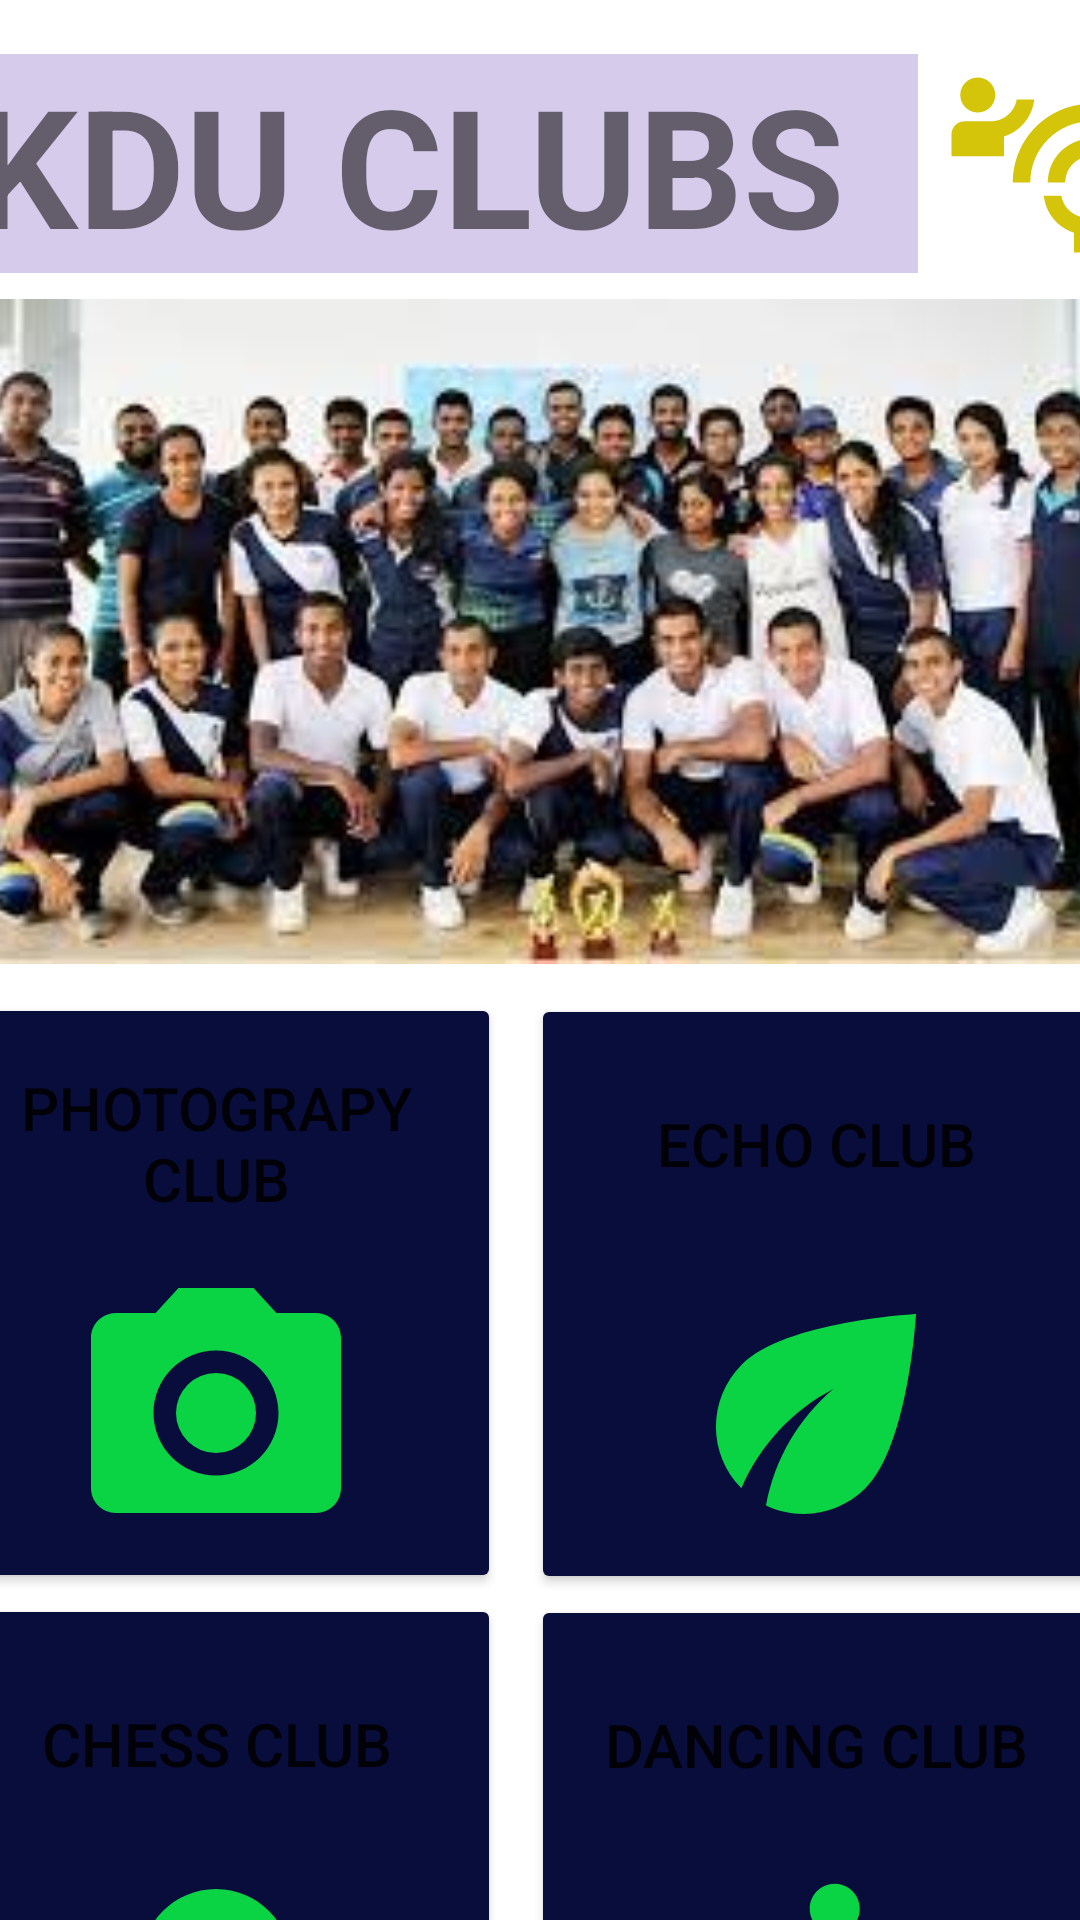

Layout XML and referenced resources for this Android screen:
<!-- AndroidManifest.xml: application theme Theme.Login_app -->
<!-- res/layout/activity_club_main.xml -->
<?xml version="1.0" encoding="UTF-8"?>
    <androidx.constraintlayout.widget.ConstraintLayout tools:context=".MainActivity" android:visibility="visible" android:background="@drawable/interfaceback" android:layout_height="wrap_content" android:layout_width="match_parent" android:id="@+id/club_main" xmlns:tools="http://schemas.android.com/tools" xmlns:app="http://schemas.android.com/apk/res-auto" xmlns:android="http://schemas.android.com/apk/res/android">

    <TextView android:background="#43673AB7" android:layout_height="73dp" android:layout_width="315dp" android:id="@+id/clubs" tools:ignore="HardcodedText,MissingConstraints,TextContrastCheck" app:layout_constraintTop_toTopOf="parent" app:layout_constraintStart_toStartOf="parent" app:layout_constraintEnd_toEndOf="parent" android:textStyle="bold" android:textSize="55sp" android:text="KDU CLUBS" android:layout_marginRight="80dp" android:layout_marginEnd="80dp" android:layout_marginTop="18dp" android:layout_marginLeft="16dp" android:layout_marginStart="16dp"/>

    <ImageView android:layout_height="70dp" android:layout_width="79dp" android:id="@+id/club_logo" app:layout_constraintTop_toTopOf="parent" android:layout_marginTop="20dp" android:layout_marginLeft="1dp" android:layout_marginStart="1dp" app:srcCompat="@drawable/ic_baseline_connect_without_contact_24" app:layout_constraintStart_toEndOf="@+id/clubs"/>

    <ImageView android:layout_height="231dp" android:layout_width="413dp" android:id="@+id/imageView" app:layout_constraintStart_toStartOf="parent" app:layout_constraintEnd_toEndOf="parent" android:layout_marginTop="4dp" app:srcCompat="@drawable/dirstpic" app:layout_constraintTop_toBottomOf="@+id/clubs"/>


    -<ScrollView android:layout_height="525dp" android:layout_width="403dp" android:id="@+id/scrollView2" tools:ignore="MissingConstraints" app:layout_constraintStart_toStartOf="parent" app:layout_constraintEnd_toEndOf="parent" android:layout_marginEnd="13dp" android:layout_marginTop="5dp" android:layout_marginStart="9dp" app:layout_constraintTop_toBottomOf="@+id/imageView" android:orientation="vertical">


    -<LinearLayout android:layout_height="wrap_content" android:layout_width="match_parent" android:orientation="vertical">

    <Button android:layout_height="200dp" android:layout_width="190dp" android:id="@+id/Photography_btn" android:textSize="20dp" android:text="PHOTOGRAPY CLUB" app:cornerRadius="20dp" app:iconGravity="textTop" app:icon="@drawable/ic_baseline_camera_alt_24" app:backgroundTint="#080D3C" android:textAlignment="center" android:drawableBottom="@drawable/ic_baseline_camera_alt_24"/>

    <Button android:layout_height="200dp" android:layout_width="190dp" android:id="@+id/Echoclub_btn" android:textSize="20dp" android:text="ECHO CLUB" android:layout_marginTop="-200dp" android:layout_marginLeft="200dp" app:cornerRadius="20dp" app:iconGravity="textTop" app:icon="@drawable/ic_baseline_eco_24" app:backgroundTint="#080D3C" android:textAlignment="center" android:drawableBottom="@drawable/ic_baseline_eco_24"/>

    <Button
        android:id="@+id/Chessclub_btn"
        android:layout_width="190dp"
        android:layout_height="200dp"
        android:drawableBottom="@drawable/ic_baseline_pin_drop_24"
        android:text="CHESS CLUB"
        android:textAlignment="center"
        android:textSize="20dp"
        app:backgroundTint="#080D3C"
        app:cornerRadius="20dp"
        app:icon="@drawable/ic_baseline_pin_drop_24"
        app:iconGravity="textTop" />

    <Button android:layout_height="200dp" android:layout_width="190dp" android:id="@+id/Dancingclub_btn" android:textSize="20dp" android:text="DANCING CLUB" android:layout_marginTop="-200dp" android:layout_marginLeft="200dp" app:cornerRadius="20dp" app:iconGravity="textTop" app:icon="@drawable/ic_baseline_directions_walk_24" app:backgroundTint="#080D3C" android:textAlignment="center" android:drawableBottom="@drawable/ic_baseline_directions_walk_24"/>

    <Button android:layout_height="200dp" android:layout_width="190dp" android:id="@+id/TMclub_btn" android:textSize="18dp" android:text=" Toast Masters CLUB" app:cornerRadius="20dp" app:iconGravity="textTop" app:icon="@drawable/ic_baseline_emoji_emotions_24" app:backgroundTint="#080D3C" android:textAlignment="center" android:drawableBottom="@drawable/ic_baseline_emoji_emotions_24"/>

    <Button android:layout_height="200dp" android:layout_width="190dp" android:id="@+id/Eclub_btn" android:textSize="20dp" android:text="E CLUB" android:layout_marginTop="-200dp" android:layout_marginLeft="200dp" app:cornerRadius="20dp" app:iconGravity="textTop" app:icon="@drawable/ic_baseline_desktop_windows_24" app:backgroundTint="#080D3C" android:textAlignment="center" android:drawableBottom="@drawable/ic_baseline_desktop_windows_24"/>

    <Button android:layout_height="200dp" android:layout_width="190dp" android:id="@+id/ARclub_btn" android:textSize="20dp" android:text="AIR RIFLE CLUB" app:cornerRadius="20dp" app:iconGravity="textTop" app:icon="@drawable/ic_baseline_adjust_24" app:backgroundTint="#080D3C" android:textAlignment="center" android:drawableBottom="@drawable/ic_baseline_adjust_24"/>

    <Button android:layout_height="200dp" android:layout_width="190dp" android:id="@+id/Bridgeclub_btn" android:textSize="20dp" android:text="BRIDGE CLUB" android:layout_marginTop="-200dp" android:layout_marginLeft="200dp" app:cornerRadius="20dp" app:iconGravity="textTop" app:icon="@drawable/ic_baseline_auto_awesome_motion_24" app:backgroundTint="#080D3C" android:textAlignment="center" android:drawableBottom="@drawable/ic_baseline_auto_awesome_motion_24"/>

    <Button android:layout_height="200dp" android:layout_width="190dp" android:id="@+id/Rowingclub_btn" android:textSize="20dp" android:text="ROWING CLUB" app:cornerRadius="20dp" app:iconGravity="textTop" app:icon="@drawable/ic_baseline_anchor_24" app:backgroundTint="#080D3C" android:textAlignment="center" android:drawableBottom="@drawable/ic_baseline_anchor_24"/>

    <Button android:layout_height="200dp" android:layout_width="190dp" android:id="@+id/Rotaractclub_btn" android:textSize="20dp" android:text="ROTARACT CLUB" android:layout_marginTop="-200dp" android:layout_marginLeft="200dp" app:cornerRadius="20dp" app:iconGravity="textTop" app:icon="@drawable/ic_baseline_people_alt_24" app:backgroundTint="#080D3C" android:textAlignment="center" android:drawableBottom="@drawable/ic_baseline_people_alt_24"/>

    <Button android:layout_height="200dp" android:layout_width="190dp" android:id="@+id/Scoutclub_btn" android:textSize="20dp" android:text="ROVER SCOUT CLUB" android:layout_marginLeft="100dp" app:cornerRadius="20dp" app:iconGravity="textTop" app:icon="@drawable/ic_baseline_diversity_2_24" app:backgroundTint="#080D3C" android:textAlignment="center" android:drawableBottom="@drawable/ic_baseline_diversity_2_24"/>

</LinearLayout>

</ScrollView>

</androidx.constraintlayout.widget.ConstraintLayout>
<!-- resources referenced by this layout -->
<resources>
  <!-- drawable ic_baseline_adjust_24 (drawable-v24) -->
  <vector android:height="100dp" android:tint="#0AD443"
      android:viewportHeight="24" android:viewportWidth="24"
      android:width="100dp" xmlns:android="http://schemas.android.com/apk/res/android">
      <path android:fillColor="@android:color/white" android:pathData="M12,2C6.49,2 2,6.49 2,12s4.49,10 10,10 10,-4.49 10,-10S17.51,2 12,2zM12,20c-4.41,0 -8,-3.59 -8,-8s3.59,-8 8,-8 8,3.59 8,8 -3.59,8 -8,8zM15,12c0,1.66 -1.34,3 -3,3s-3,-1.34 -3,-3 1.34,-3 3,-3 3,1.34 3,3z"/>
  </vector>
  <!-- drawable ic_baseline_auto_awesome_motion_24 (drawable-v24) -->
  <vector android:height="100dp" android:tint="#0AD443"
      android:viewportHeight="24" android:viewportWidth="24"
      android:width="100dp" xmlns:android="http://schemas.android.com/apk/res/android">
      <path android:fillColor="@android:color/white" android:pathData="M14,2L4,2c-1.11,0 -2,0.9 -2,2v10h2L4,4h10L14,2zM18,6L8,6c-1.11,0 -2,0.9 -2,2v10h2L8,8h10L18,6zM20,10h-8c-1.11,0 -2,0.9 -2,2v8c0,1.1 0.89,2 2,2h8c1.1,0 2,-0.9 2,-2v-8c0,-1.1 -0.9,-2 -2,-2z"/>
  </vector>
  <!-- drawable ic_baseline_desktop_windows_24 (drawable-v24) -->
  <vector android:height="100dp" android:tint="#0AD443"
      android:viewportHeight="24" android:viewportWidth="24"
      android:width="100dp" xmlns:android="http://schemas.android.com/apk/res/android">
      <path android:fillColor="@android:color/white" android:pathData="M21,2L3,2c-1.1,0 -2,0.9 -2,2v12c0,1.1 0.9,2 2,2h7v2L8,20v2h8v-2h-2v-2h7c1.1,0 2,-0.9 2,-2L23,4c0,-1.1 -0.9,-2 -2,-2zM21,16L3,16L3,4h18v12z"/>
  </vector>
  <!-- drawable ic_baseline_directions_walk_24 (drawable-v24) -->
  <vector android:height="100dp" android:tint="#0AD443"
      android:viewportHeight="24" android:viewportWidth="24"
      android:width="100dp" xmlns:android="http://schemas.android.com/apk/res/android">
      <path android:fillColor="@android:color/white" android:pathData="M13.5,5.5c1.1,0 2,-0.9 2,-2s-0.9,-2 -2,-2 -2,0.9 -2,2 0.9,2 2,2zM9.8,8.9L7,23h2.1l1.8,-8 2.1,2v6h2v-7.5l-2.1,-2 0.6,-3C14.8,12 16.8,13 19,13v-2c-1.9,0 -3.5,-1 -4.3,-2.4l-1,-1.6c-0.4,-0.6 -1,-1 -1.7,-1 -0.3,0 -0.5,0.1 -0.8,0.1L6,8.3V13h2V9.6l1.8,-0.7"/>
  </vector>
  <!-- drawable ic_baseline_eco_24 (drawable-v24) -->
  <vector android:height="100dp" android:tint="#0AD443"
      android:viewportHeight="24" android:viewportWidth="24"
      android:width="100dp" xmlns:android="http://schemas.android.com/apk/res/android">
      <path android:fillColor="@android:color/white" android:pathData="M6.05,8.05c-2.73,2.73 -2.73,7.15 -0.02,9.88c1.47,-3.4 4.09,-6.24 7.36,-7.93c-2.77,2.34 -4.71,5.61 -5.39,9.32c2.6,1.23 5.8,0.78 7.95,-1.37C19.43,14.47 20,4 20,4S9.53,4.57 6.05,8.05z"/>
  </vector>
  <!-- drawable ic_baseline_pin_drop_24 (drawable-v24) -->
  <vector android:height="100dp" android:tint="#0AD443"
      android:viewportHeight="24" android:viewportWidth="24"
      android:width="100dp" xmlns:android="http://schemas.android.com/apk/res/android">
      <path android:fillColor="@android:color/white" android:pathData="M18,8c0,-3.31 -2.69,-6 -6,-6S6,4.69 6,8c0,4.5 6,11 6,11s6,-6.5 6,-11zM10,8c0,-1.1 0.9,-2 2,-2s2,0.9 2,2 -0.89,2 -2,2c-1.1,0 -2,-0.9 -2,-2zM5,20v2h14v-2L5,20z"/>
  </vector>
  <style name="Theme.Login_app" parent="Theme.MaterialComponents.DayNight.NoActionBar">
  
          <item name="colorPrimary">@color/primary</item>
          <item name="android:statusBarColor" tools:targetApi="l">@color/primary</item>
  
      </style>
  <color name="primary">#6A7CEF</color>
</resources>
